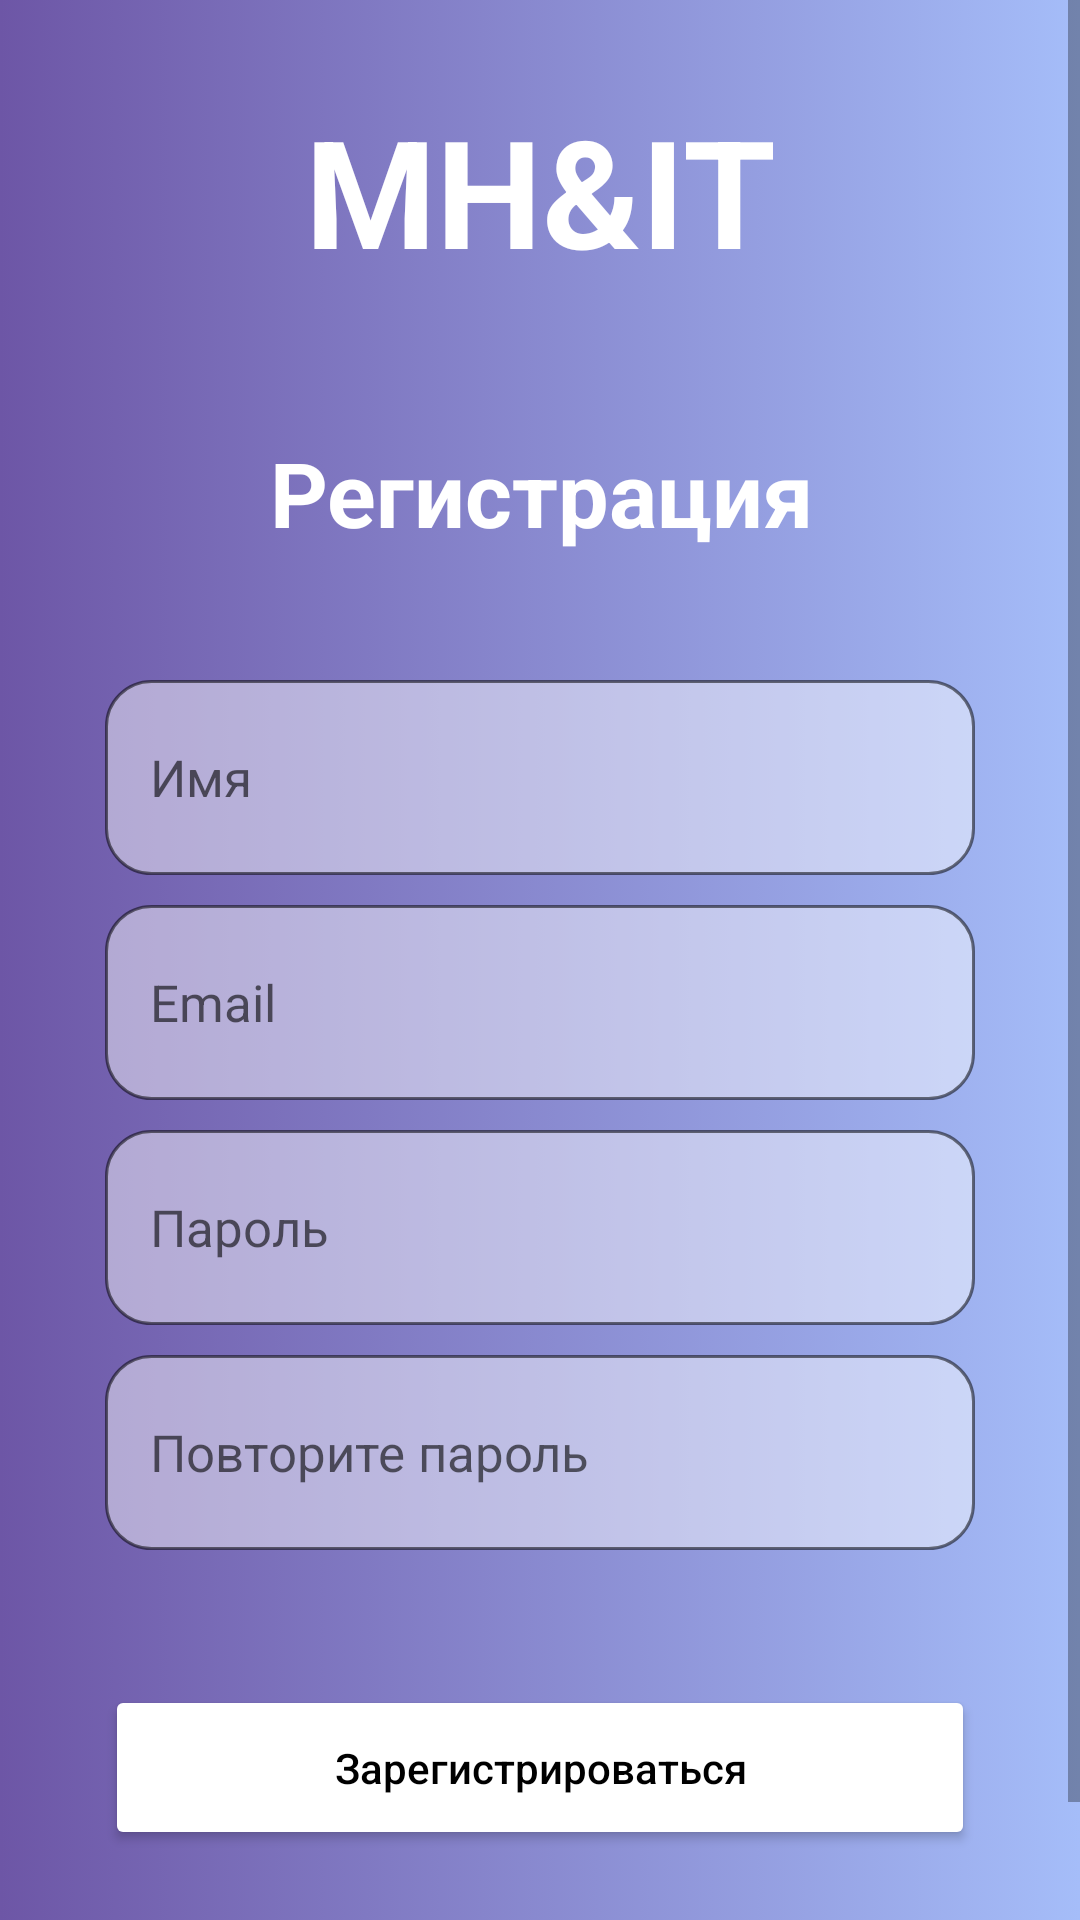

This screen was rendered from an Android layout file. Write that file and the resources it references.
<!-- AndroidManifest.xml: application theme Theme.Botttom -->
<!-- res/layout/activity_registration.xml -->
<?xml version="1.0" encoding="utf-8"?>
<androidx.constraintlayout.widget.ConstraintLayout xmlns:android="http://schemas.android.com/apk/res/android"
    xmlns:app="http://schemas.android.com/apk/res-auto"
    xmlns:tools="http://schemas.android.com/tools"
    android:layout_width="match_parent"
    android:layout_height="match_parent"
    android:background="@drawable/gradient_background"
    tools:context=".Registration">

    <ScrollView
        android:layout_width="match_parent"
        android:layout_height="match_parent"
        app:layout_constraintBottom_toBottomOf="parent"
        app:layout_constraintEnd_toEndOf="parent"
        app:layout_constraintHorizontal_bias="0.0"
        app:layout_constraintStart_toStartOf="parent"
        app:layout_constraintTop_toTopOf="parent"
        app:layout_constraintVertical_bias="1.0"
        android:fillViewport="true">

        <androidx.constraintlayout.widget.ConstraintLayout
            android:id="@+id/ForScroll"
            android:layout_width="match_parent"
            android:layout_height="match_parent">

            <Button
                android:id="@+id/bZareg"
                android:layout_width="0dp"
                android:layout_height="55dp"
                android:layout_marginTop="45dp"
                android:backgroundTint="#FFFFFF"
                android:onClick="onClickGoZareg"
                android:text="@string/zareg"
                android:textAllCaps="false"
                android:textColor="@color/black"
                app:cornerRadius="15dp"
                app:layout_constraintEnd_toEndOf="@+id/SecPass_reg"
                app:layout_constraintHorizontal_bias="0.0"
                app:layout_constraintStart_toStartOf="@+id/SecPass_reg"
                app:layout_constraintTop_toBottomOf="@+id/SecPass_reg" />

            <TextView
                android:id="@+id/tRegInf"
                android:layout_width="wrap_content"
                android:layout_height="wrap_content"
                android:padding="5dp"
                android:text="@string/registration"
                android:textAlignment="center"
                android:textAllCaps="false"
                android:textColor="@color/white"
                android:textColorHint="#FFFFFF"
                android:textIsSelectable="false"
                android:textSize="30sp"
                android:textStyle="bold"
                app:layout_constraintBottom_toTopOf="@+id/Name_reg"
                app:layout_constraintEnd_toEndOf="@+id/firNam2"
                app:layout_constraintStart_toStartOf="@+id/firNam2"
                app:layout_constraintTop_toBottomOf="@+id/firNam2" />

            <TextView
                android:id="@+id/firNam2"
                android:layout_width="wrap_content"
                android:layout_height="wrap_content"
                android:layout_marginTop="25dp"
                android:padding="5dp"
                android:text="@string/app_name"
                android:textColor="@color/white"
                android:textSize="50sp"
                android:textStyle="bold"
                app:layout_constraintEnd_toEndOf="parent"
                app:layout_constraintStart_toStartOf="parent"
                app:layout_constraintTop_toTopOf="parent" />

            <EditText
                android:id="@+id/Name_reg"
                android:layout_width="0dp"
                android:layout_height="65dp"
                android:layout_marginStart="35dp"
                android:layout_marginTop="125dp"
                android:layout_marginEnd="35dp"
                android:background="@drawable/input_reg"
                android:ems="10"
                android:hint="@string/name_reg"
                android:inputType="textPersonName"
                android:maxLength="10"
                android:paddingLeft="15dp"
                android:textSize="17sp"
                app:layout_constraintEnd_toEndOf="parent"
                app:layout_constraintStart_toStartOf="parent"
                app:layout_constraintTop_toBottomOf="@+id/firNam2" />

            <EditText
                android:id="@+id/Email_reg"
                android:layout_width="0dp"
                android:layout_height="65dp"
                android:layout_marginTop="10dp"
                android:background="@drawable/input_reg"
                android:ems="10"
                android:hint="@string/email_reg"
                android:inputType="textEmailAddress"
                android:maxLength="35"
                android:paddingLeft="15dp"
                android:textSize="17sp"
                app:layout_constraintEnd_toEndOf="@+id/Name_reg"
                app:layout_constraintStart_toStartOf="@+id/Name_reg"
                app:layout_constraintTop_toBottomOf="@+id/Name_reg" />

            <EditText
                android:id="@+id/Pass_reg"
                android:layout_width="0dp"
                android:layout_height="65dp"
                android:layout_marginTop="10dp"
                android:background="@drawable/input_reg"
                android:ems="10"
                android:hint="@string/pass_reg"
                android:inputType="textPassword"
                android:maxLength="20"
                android:paddingLeft="15dp"
                android:textSize="17sp"
                app:layout_constraintEnd_toEndOf="@+id/Email_reg"
                app:layout_constraintStart_toStartOf="@+id/Email_reg"
                app:layout_constraintTop_toBottomOf="@+id/Email_reg" />

            <EditText
                android:id="@+id/SecPass_reg"
                android:layout_width="0dp"
                android:layout_height="65dp"
                android:layout_marginTop="10dp"
                android:background="@drawable/input_reg"
                android:ems="10"
                android:hint="@string/sec_pass_reg"
                android:inputType="textPassword"
                android:maxLength="20"
                android:paddingLeft="15dp"
                android:textSize="17sp"
                app:layout_constraintEnd_toEndOf="@+id/Pass_reg"
                app:layout_constraintStart_toStartOf="@+id/Pass_reg"
                app:layout_constraintTop_toBottomOf="@+id/Pass_reg" />

            <TextView
                android:id="@+id/tRegEnt"
                android:layout_width="wrap_content"
                android:layout_height="wrap_content"
                android:layout_marginTop="45dp"
                android:text="@string/check_acc"
                android:textAlignment="center"
                android:textColor="@color/white"
                android:textSize="15sp"
                android:textStyle="bold"
                app:layout_constraintEnd_toEndOf="@+id/bZareg"
                app:layout_constraintStart_toStartOf="@+id/bZareg"
                app:layout_constraintTop_toBottomOf="@+id/bZareg" />

        </androidx.constraintlayout.widget.ConstraintLayout>
    </ScrollView>


</androidx.constraintlayout.widget.ConstraintLayout>
<!-- resources referenced by this layout -->
<resources>
  <color name="black">#FF000000</color>
  <color name="white">#FFFFFFFF</color>
  <!-- drawable gradient_background (drawable) -->
  <?xml version="1.0" encoding="utf-8"?>
  <selector xmlns:android="http://schemas.android.com/apk/res/android">
      <item>
          <shape>
              <gradient
                  android:startColor="#6D56A6"
                  android:endColor="#A5BDF9"
                  android:type="linear"/>
          </shape>
      </item>
  </selector>
  <!-- drawable input_reg (drawable) -->
  <?xml version="1.0" encoding="utf-8"?>
  <selector xmlns:android="http://schemas.android.com/apk/res/android">
      <item android:state_enabled="true" android:state_focused="true">
          <shape android:shape="rectangle">
              <solid android:color="@color/medium_white"/>
              <corners android:radius="15dp"/>
              <stroke android:color="@color/low_black" android:width="1dp"/>
          </shape>
      </item>
  
      <item android:state_enabled="true">
          <shape android:shape="rectangle">
              <solid android:color="@color/low_white"/>
              <corners android:radius="15dp"/>
              <stroke android:color="@color/low_black" android:width="1dp"/>
          </shape>
      </item>
  </selector>
  <string name="app_name">MH&amp;IT</string>
  <string name="check_acc">Уже есть аккаунт?   Войти</string>
  <string name="email_reg">Email</string>
  <string name="name_reg">Имя</string>
  <string name="pass_reg">Пароль</string>
  <string name="registration">Регистрация</string>
  <string name="sec_pass_reg">Повторите пароль</string>
  <string name="zareg">Зарегистрироваться</string>
  <style name="Theme.Botttom" parent="Theme.MaterialComponents.DayNight.DarkActionBar">
          
          <item name="colorPrimary">@color/purple_500</item>
          <item name="colorPrimaryVariant">@color/purple_700</item>
          <item name="colorOnPrimary">@color/white</item>
          
          <item name="colorSecondary">@color/teal_200</item>
          <item name="colorSecondaryVariant">@color/teal_700</item>
          <item name="colorOnSecondary">@color/black</item>
          
          <item name="windowActionBar">false</item>
          <item name="windowNoTitle">true</item>
          <item name="android:textAllCaps">false</item>
          <item name="android:statusBarColor">@color/start_color_gradient</item>
          
      </style>
  <color name="medium_white">#95FFFFFF</color>
  <color name="low_black">#85000000</color>
  <color name="low_white">#75FFFFFF</color>
  <color name="purple_500">#FF6200EE</color>
  <color name="purple_700">#FF3700B3</color>
  <color name="teal_200">#FF03DAC5</color>
  <color name="teal_700">#FF018786</color>
  <color name="start_color_gradient">#6D56A6</color>
</resources>
